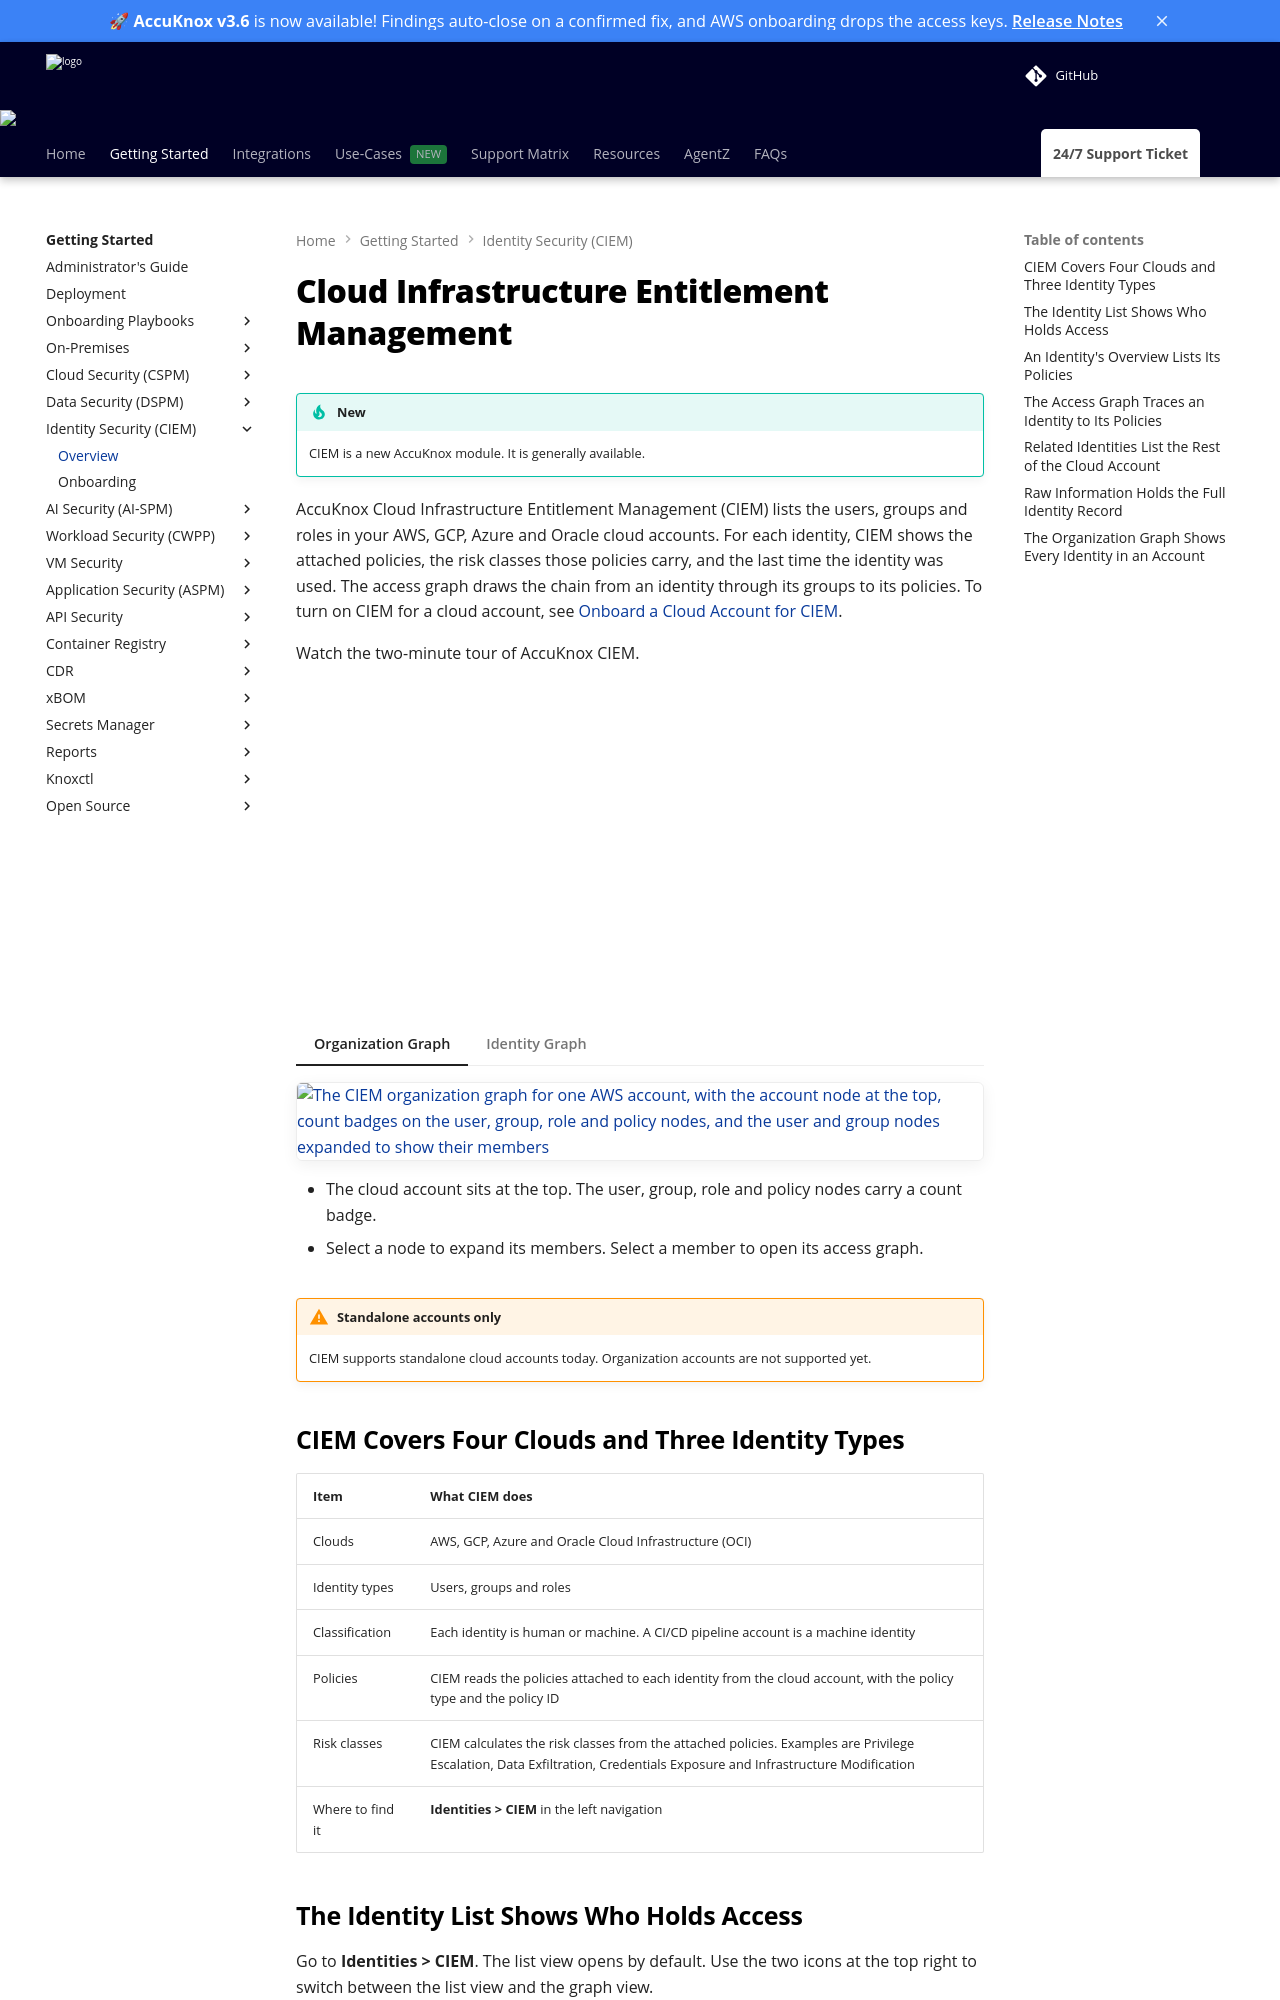

repository: accuknox/help · page: getting-started/ciem-overview/index.html · generator: mkdocs

---
title: Cloud Infrastructure Entitlement Management (CIEM)
description: "AccuKnox CIEM lists the users, groups and roles in your AWS, GCP, Azure and Oracle cloud accounts, shows the policies attached to each one, and draws the access chain as a graph."
---

# Cloud Infrastructure Entitlement Management

!!! tip "New"
    CIEM is a new AccuKnox module. It is generally available.

AccuKnox Cloud Infrastructure Entitlement Management (CIEM) lists the users, groups and roles in your AWS, GCP, Azure and Oracle cloud accounts. For each identity, CIEM shows the attached policies, the risk classes those policies carry, and the last time the identity was used. The access graph draws the chain from an identity through its groups to its policies. To turn on CIEM for a cloud account, see [Onboard a Cloud Account for CIEM](ciem-onboarding.md).

Watch the two-minute tour of AccuKnox CIEM.

<iframe width="560" height="315" src="https://www.youtube.com/embed/5RnjnIauJow" title="AccuKnox CIEM product tour" frameborder="0" referrerpolicy="strict-origin-when-cross-origin" allowfullscreen></iframe>

<div class="dspm-tour" markdown>

=== "Organization Graph"

    ![The CIEM organization graph for one AWS account, with the account node at the top, count badges on the user, group, role and policy nodes, and the user and group nodes expanded to show their members](images/ciem/ciem-org-graph.png)

    - The cloud account sits at the top. The user, group, role and policy nodes carry a count badge.
    - Select a node to expand its members. Select a member to open its access graph.

=== "Identity Graph"

    ![The access graph of one AWS user, with the user at the top, its groups such as EKS_Full_Access, Bedrock_Full_Access and Admin in the middle, and the policies each group grants at the bottom](images/ciem/ciem-identity-graph.png)

    - The identity sits at the top, its groups in the middle, and the policies each group grants at the bottom.
    - A policy attached straight to the identity sits in the same row as the groups.

</div>

!!! warning "Standalone accounts only"
    CIEM supports standalone cloud accounts today. Organization accounts are not supported yet.

## CIEM Covers Four Clouds and Three Identity Types

| Item | What CIEM does |
|---|---|
| Clouds | AWS, GCP, Azure and Oracle Cloud Infrastructure (OCI) |
| Identity types | Users, groups and roles |
| Classification | Each identity is human or machine. A CI/CD pipeline account is a machine identity |
| Policies | CIEM reads the policies attached to each identity from the cloud account, with the policy type and the policy ID |
| Risk classes | CIEM calculates the risk classes from the attached policies. Examples are Privilege Escalation, Data Exfiltration, Credentials Exposure and Infrastructure Modification |
| Where to find it | **Identities > CIEM** in the left navigation |
